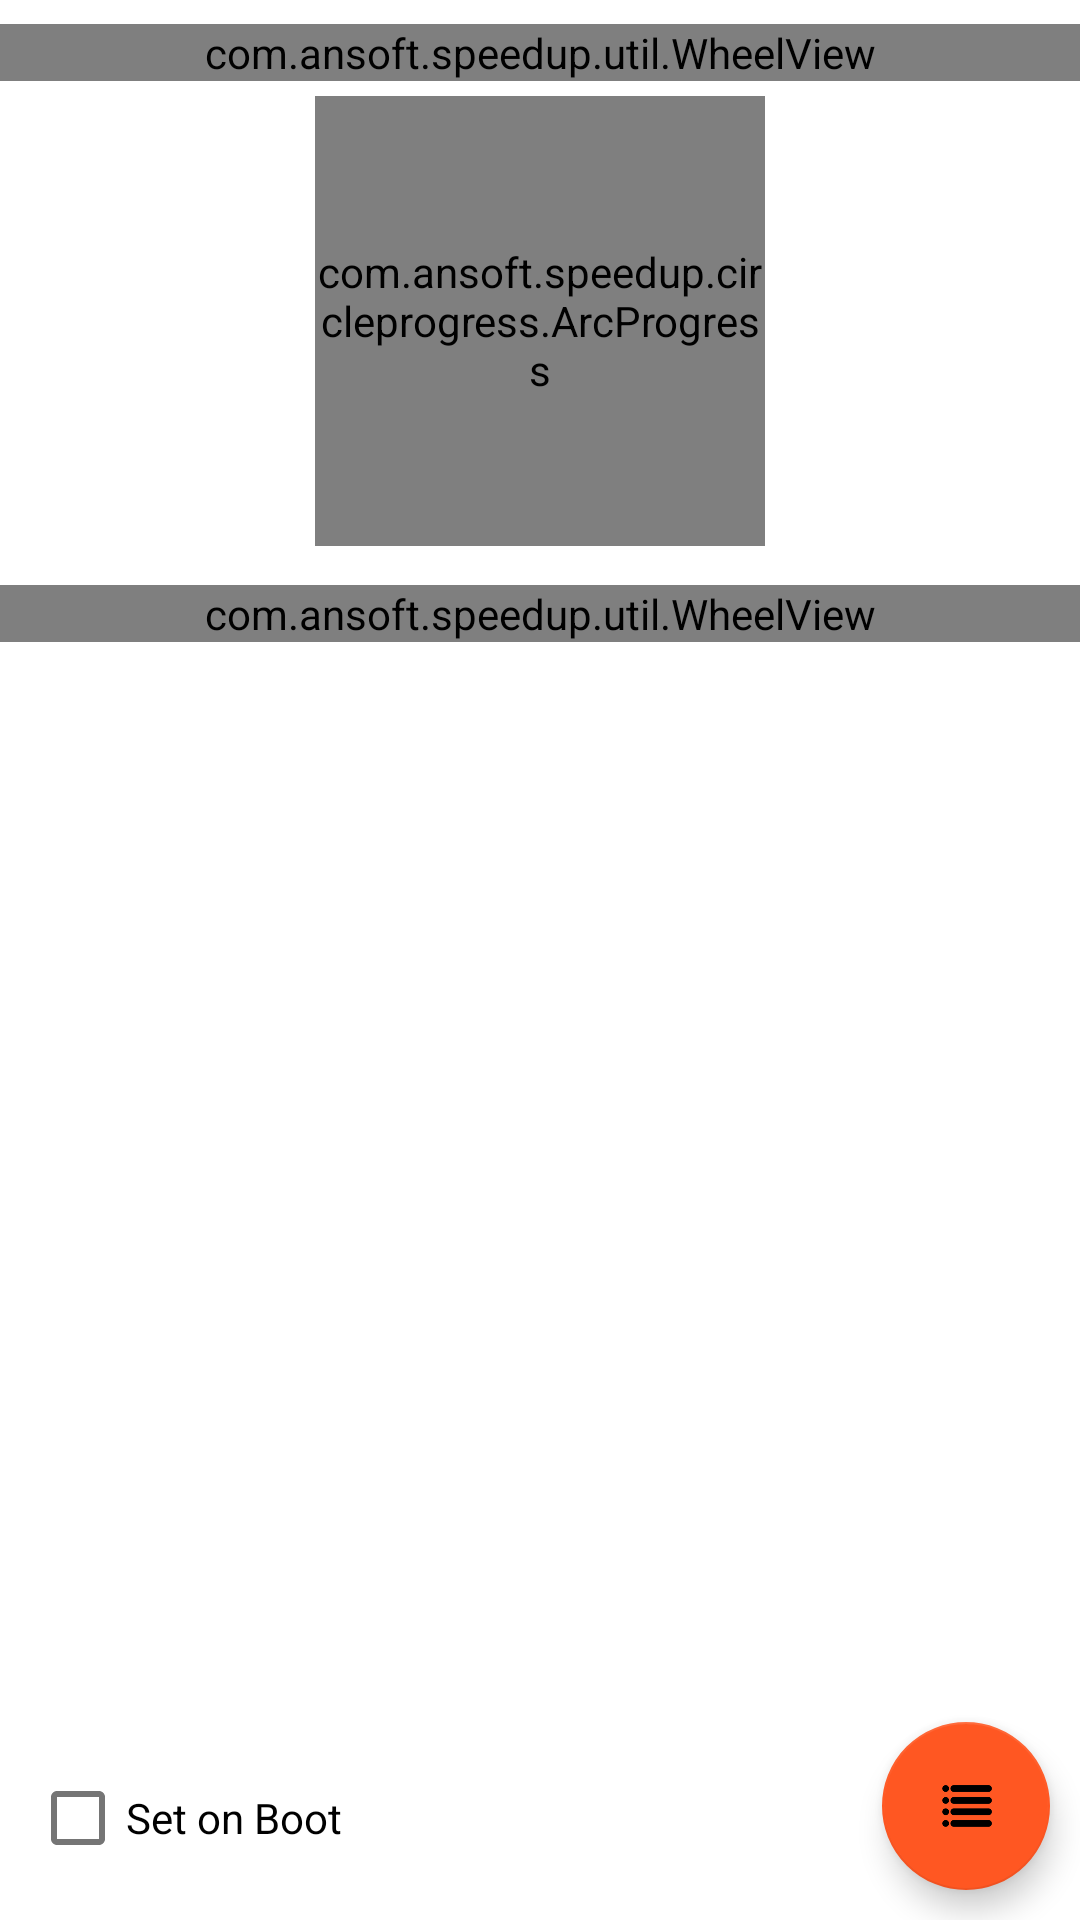

Layout XML and referenced resources for this Android screen:
<!-- AndroidManifest.xml: fallback theme Theme.MaterialComponents.DayNight.NoActionBar -->
<!-- res/layout/home.xml -->
<?xml version="1.0" encoding="utf-8"?>
<RelativeLayout xmlns:android="http://schemas.android.com/apk/res/android"
    android:layout_width="match_parent"
    android:layout_height="match_parent"
    xmlns:app="http://schemas.android.com/apk/res-auto">

    <com.ansoft.speedup.util.WheelView
        android:id="@+id/wheelview"
        android:layout_width="match_parent"
        android:layout_height="wrap_content"
        android:layout_marginTop="8dp"
        app:lwvCursorSize="10dp"
        app:lwvMarkColor="#EEEEEE"
        app:lwvMarkTextColor="#CACACA"
        app:lwvMarkTextSize="12sp"
        app:lwvHighlightColor="@color/colorFAB6"
        android:background="@android:color/transparent"/>
    <com.ansoft.speedup.circleprogress.ArcProgress
        android:id="@+id/arc_progress"
        android:layout_centerHorizontal="true"
        android:layout_width="150dp"
        android:layout_marginTop="5dp"
        android:layout_below="@+id/wheelview"
        android:layout_marginBottom="5dp"
        android:layout_height="150dp"/>



    <com.ansoft.speedup.util.WheelView
        android:id="@+id/wheelview1"
        android:layout_width="match_parent"
        android:layout_height="wrap_content"
        android:layout_marginTop="8dp"
        app:lwvHighlightColor="@color/colorFAB7"
        app:lwvCursorSize="10dp"
        app:lwvMarkColor="#EEEEEE"
        app:lwvMarkTextColor="#CACACA"
        app:lwvMarkTextSize="12sp"
        android:layout_below="@+id/arc_progress"
        android:background="@android:color/transparent"/>




    <CheckBox
        android:id="@id/checkBoot"
        android:layout_width="wrap_content"
        android:layout_height="wrap_content"
        android:layout_alignParentBottom="true"
        android:layout_margin="10.0dip"
        android:text="@string/set_on_boot" />

    <include
        layout="@layout/fab_home"
        android:layout_width="match_parent"
        android:layout_height="match_parent" />


</RelativeLayout>
<!-- res/layout/fab_home.xml (included above) -->
<?xml version="1.0" encoding="utf-8"?>
<android.support.design.widget.CoordinatorLayout
    xmlns:android="http://schemas.android.com/apk/res/android"
    xmlns:app="http://schemas.android.com/apk/res-auto"
    android:layout_width="match_parent"
    android:layout_height="match_parent"
    android:fitsSystemWindows="true">


    <android.support.design.widget.FloatingActionButton
        android:id="@+id/fab3"
        android:layout_width="wrap_content"
        android:layout_height="wrap_content"
        android:layout_marginBottom="170dp"
        android:layout_gravity="bottom|end"
        android:layout_marginRight="@dimen/fab_margin"
        android:visibility="invisible"
        app:backgroundTint="@color/colorFAB1"
        app:elevation="6dp"
        app:pressedTranslationZ="12dp"
        android:src="@drawable/ic_safe" />

    <android.support.design.widget.FloatingActionButton
        android:id="@+id/fab2"
        android:layout_width="wrap_content"
        android:layout_height="wrap_content"
        android:layout_marginBottom="120dp"
        android:layout_gravity="bottom|end"
        android:layout_marginRight="@dimen/fab_margin"
        android:visibility="invisible"
        app:backgroundTint="@color/colorFAB2"
        app:elevation="6dp"
        app:pressedTranslationZ="12dp"
        android:src="@drawable/ic_backup" />
    <android.support.design.widget.FloatingActionButton
        android:id="@+id/fab1"
        android:layout_width="wrap_content"
        android:layout_height="wrap_content"
        android:layout_marginBottom="70dp"
        android:layout_gravity="bottom|end"
        android:layout_marginRight="@dimen/fab_margin"
        android:visibility="invisible"
        app:elevation="6dp"
        app:backgroundTint="@color/colorFAB3"
        app:pressedTranslationZ="12dp"
        android:src="@drawable/ic_device" />
    <android.support.design.widget.FloatingActionButton
        android:id="@+id/fab"
        android:layout_width="wrap_content"
        android:layout_height="wrap_content"
        android:layout_gravity="bottom|end"
        app:elevation="6dp"
        app:backgroundTint="@color/colorAccent"
        app:pressedTranslationZ="12dp"
        android:layout_margin="@dimen/fab_margin"
        android:src="@drawable/ic_menu" />

</android.support.design.widget.CoordinatorLayout>
<!-- resources referenced by this layout -->
<resources>
  <color name="colorAccent">#FF5722</color>
  <color name="colorFAB1">#2196F3</color>
  <color name="colorFAB2">#E040FB</color>
  <color name="colorFAB3">#FF5722</color>
  <color name="colorFAB6">#8BC34A</color>
  <color name="colorFAB7">#FF9800</color>
  <dimen name="fab_margin">10dp</dimen>
  <!-- drawable ic_backup: png bitmap (drawable-xhdpi, 2633 bytes) -->
  <!-- drawable ic_device: png bitmap (drawable-xhdpi, 1830 bytes) -->
  <!-- drawable ic_menu: png bitmap (drawable-xhdpi, 2869 bytes) -->
  <!-- drawable ic_safe: png bitmap (drawable-xhdpi, 2091 bytes) -->
  <string name="set_on_boot">Set on Boot</string>
</resources>
